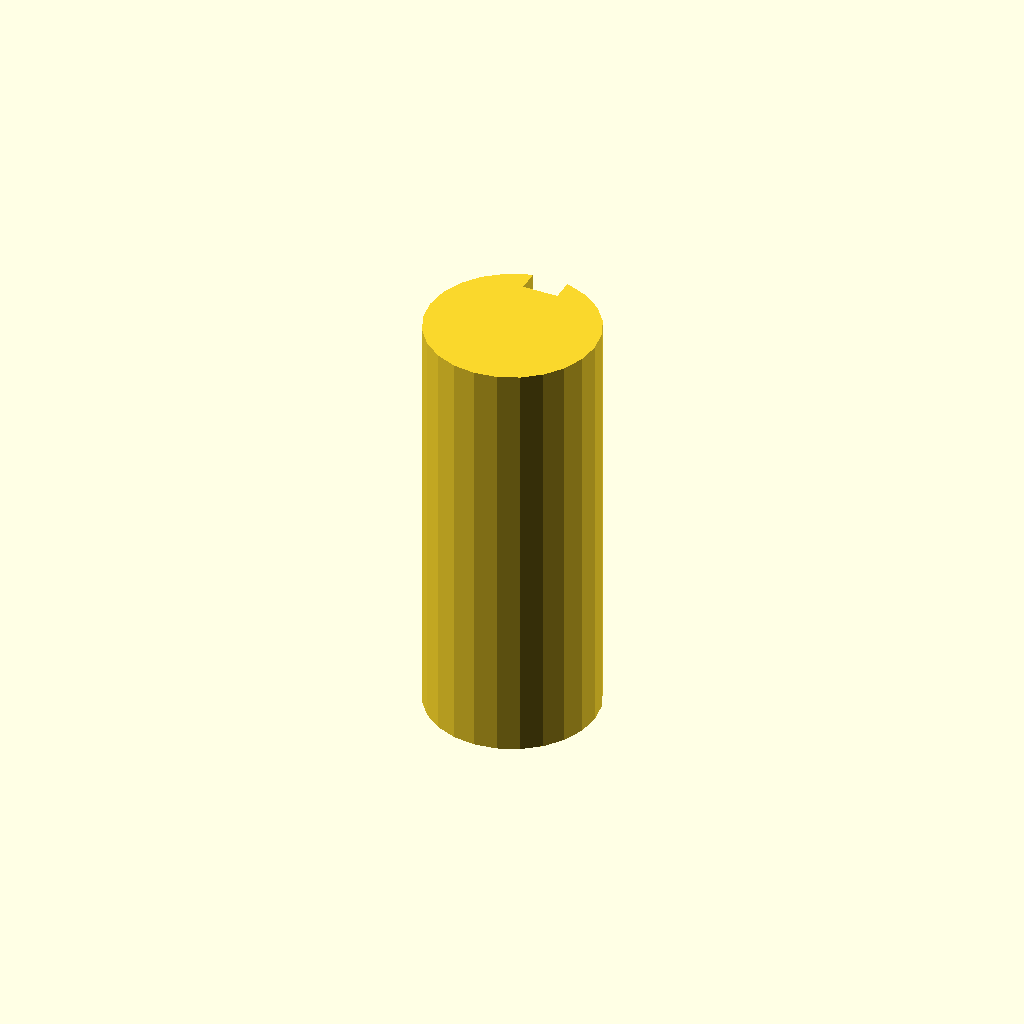
Cell 1: rendered with the file's own defaults.
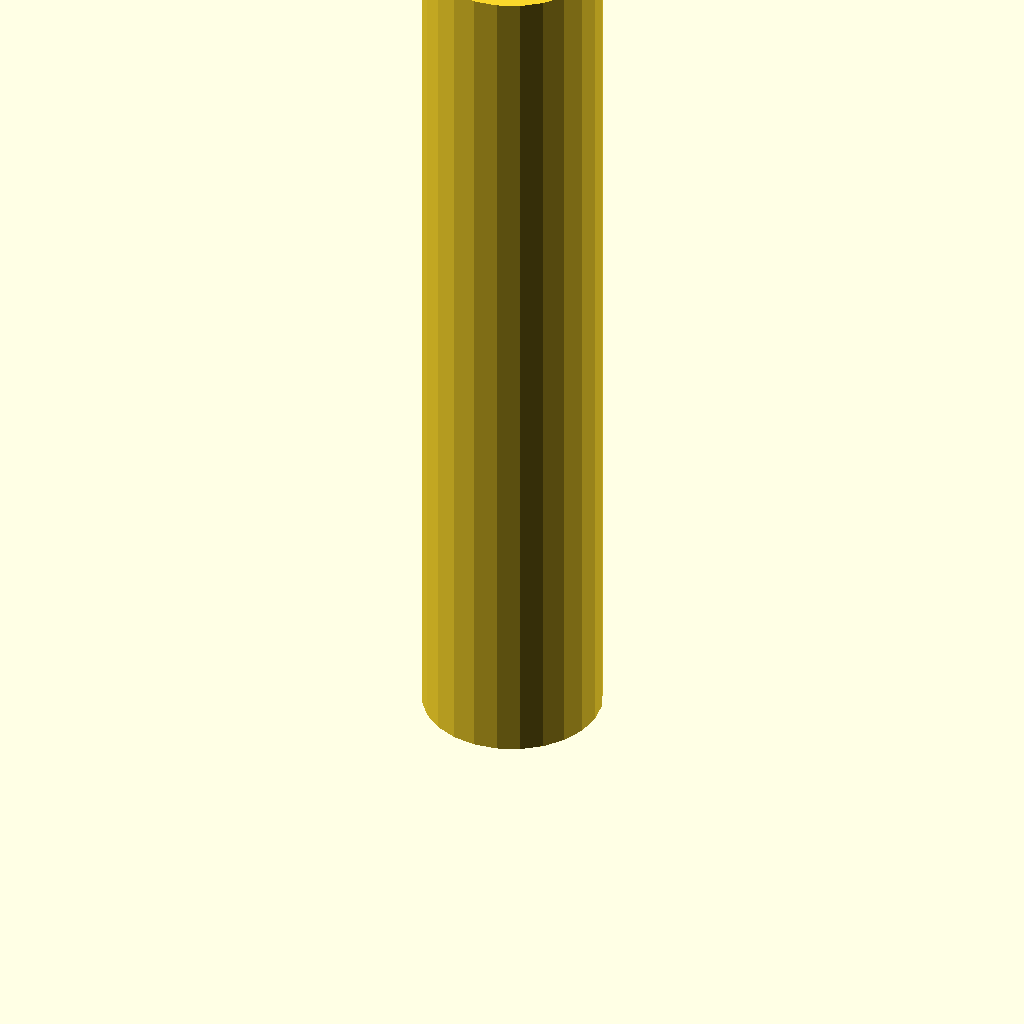
Cell 2: the same model with plate_t = 120.
One fixed orthographic camera (rotation 55°, 0°, 25°; colour scheme Cornfield) for every cell.
OpenSCAD source file optional_data/data/sketch3/keyways/part_0169.scad:
$fn = 32;

// ----------------------------------------------------------------------
// Keyway shaft: d24 shaft, key 5 x 3 mm
// ----------------------------------------------------------------------

// --- parameters (mm) ---
shaft_r = 12;             // shaft radius
key_w = 5;                // keyway width
key_d = 3;                // keyway depth below the surface line
plate_t = 60;             // shaft length, Z (extrusion height)

shaft_d = 2 * shaft_r;  // shaft diameter
circle_step = 15;  // polygon sampling step, degrees

profile = [[8.894, 23.591], [6, 22.392], [3.515, 20.485], [1.608, 18], [0.409, 15.106], [0, 12], [0.409, 8.894], [1.608, 6], [3.515, 3.515], [6, 1.608], [8.894, 0.409], [12, 0], [15.106, 0.409], [18, 1.608], [20.485, 3.515], [22.392, 6], [23.591, 8.894], [24, 12], [23.591, 15.106], [22.392, 18], [20.485, 20.485], [18, 22.392], [15.106, 23.591], [14.5, 23.737], [14.5, 20.737], [9.5, 20.737], [9.5, 23.737]];  // primary outline, 27 points, counter clockwise

// --- the one profile operation ---
linear_extrude(height = plate_t) polygon(points = profile);
Customizer parameters (derived from the source; name, type, default, range or options):
shaft_r: number, default 12
key_w: number, default 5
key_d: number, default 3
plate_t: number, default 60
circle_step: number, default 15
